Run: headless pygame with SDL's dummy video driver; simulated clock (each Clock.tick advances the game by its frame time, no real sleeping); random seed 0; keys injected as events and as key.get_pressed() state; no mouse input.
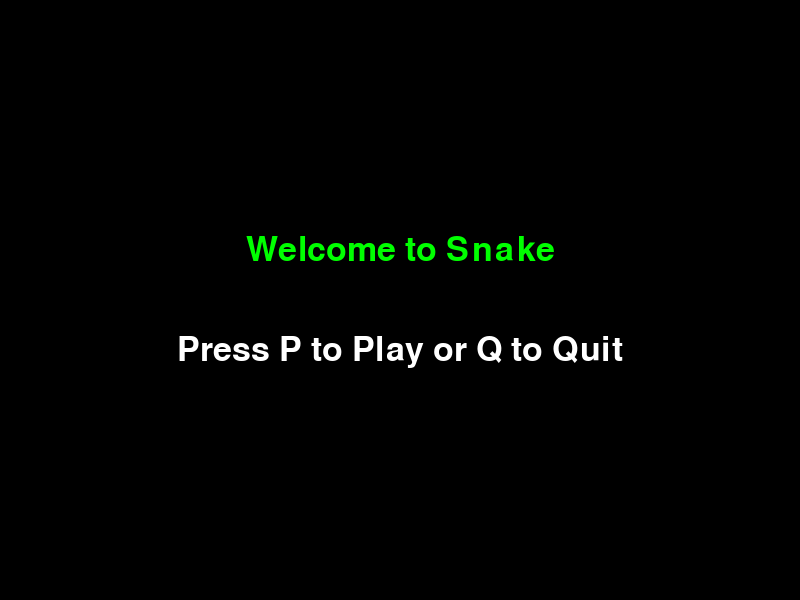
Frame 1 of 4 · flips 1–60 · no input
Frame 2 of 4 · flips 61–180 · tapped SPACE, RETURN · held RIGHT (→), D · screen unchanged from frame 1, image omitted
Frame 3 of 4 · flips 181–300 · held DOWN (↓), S · screen unchanged from frame 2, image omitted
Frame 4 of 4 · flips 301–420 · held LEFT (←), A, UP (↑), W · screen unchanged from frame 3, image omitted

The pygame program that drew these frames:

import pygame
import random

# Initialize Pygame
pygame.init()

# Colors
WHITE = (255, 255, 255)
RED = (255, 0, 0)
GREEN = (0, 255, 0)
BLACK = (0, 0, 0)
YELLOW = (255, 255, 0)

# Screen dimensions
WIDTH = 800
HEIGHT = 600

# Snake and food size
BLOCK_SIZE = 20

# Initialize screen
screen = pygame.display.set_mode((WIDTH, HEIGHT))
pygame.display.set_caption('Snake Game')

clock = pygame.time.Clock()

def draw_snake(snake_list):
    for i, block in enumerate(snake_list):
        if i == len(snake_list) - 1:  # Head
            pygame.draw.rect(screen, YELLOW, [block[0], block[1], BLOCK_SIZE, BLOCK_SIZE])
            eye_radius = BLOCK_SIZE // 5
            pygame.draw.circle(screen, BLACK, (block[0] + BLOCK_SIZE // 4, block[1] + BLOCK_SIZE // 4), eye_radius)
            pygame.draw.circle(screen, BLACK, (block[0] + 3 * BLOCK_SIZE // 4, block[1] + BLOCK_SIZE // 4), eye_radius)
        else:  # Body
            pygame.draw.rect(screen, GREEN, [block[0], block[1], BLOCK_SIZE, BLOCK_SIZE])

def draw_food(foodx, foody):
    pygame.draw.circle(screen, RED, (foodx + BLOCK_SIZE // 2, foody + BLOCK_SIZE // 2), BLOCK_SIZE // 2)

def display_score(score):
    font = pygame.font.SysFont(None, 35)
    score_text = font.render(f"Score: {score}", True, WHITE)
    screen.blit(score_text, [10, 10])

def message(msg, color, y_displace=0):
    font = pygame.font.SysFont(None, 50)
    text = font.render(msg, True, color)
    text_rect = text.get_rect(center=(WIDTH/2, HEIGHT/2 + y_displace))
    screen.blit(text, text_rect)

def game_intro():
    intro = True
    while intro:
        screen.fill(BLACK)
        message("Welcome to Snake", GREEN, -50)
        message("Press P to Play or Q to Quit", WHITE, 50)
        pygame.display.update()

        for event in pygame.event.get():
            if event.type == pygame.QUIT:
                return False
            if event.type == pygame.KEYDOWN:
                if event.key == pygame.K_p:
                    return True
                if event.key == pygame.K_q:
                    return False

def game_loop():
    game_over = False
    game_close = False

    x1 = WIDTH / 2
    y1 = HEIGHT / 2

    x1_change = 0
    y1_change = 0

    snake_list = []
    length_of_snake = 1

    foodx = round(random.randrange(0, WIDTH - BLOCK_SIZE) / BLOCK_SIZE) * BLOCK_SIZE
    foody = round(random.randrange(0, HEIGHT - BLOCK_SIZE) / BLOCK_SIZE) * BLOCK_SIZE

    score = 0

    while not game_over:

        while game_close:
            screen.fill(BLACK)
            message("Game Over!", RED, -50)
            message(f"Final Score: {score}", WHITE, 0)
            message("Press P to Play Again or Q to Quit", WHITE, 50)
            pygame.display.update()

            for event in pygame.event.get():
                if event.type == pygame.KEYDOWN:
                    if event.key == pygame.K_q:
                        game_over = True
                        game_close = False
                    if event.key == pygame.K_p:
                        return True

        for event in pygame.event.get():
            if event.type == pygame.QUIT:
                game_over = True
            if event.type == pygame.KEYDOWN:
                if event.key == pygame.K_LEFT and x1_change == 0:
                    x1_change = -BLOCK_SIZE
                    y1_change = 0
                elif event.key == pygame.K_RIGHT and x1_change == 0:
                    x1_change = BLOCK_SIZE
                    y1_change = 0
                elif event.key == pygame.K_UP and y1_change == 0:
                    y1_change = -BLOCK_SIZE
                    x1_change = 0
                elif event.key == pygame.K_DOWN and y1_change == 0:
                    y1_change = BLOCK_SIZE
                    x1_change = 0

        if x1 >= WIDTH or x1 < 0 or y1 >= HEIGHT or y1 < 0:
            game_close = True

        x1 += x1_change
        y1 += y1_change
        screen.fill(BLACK)
        draw_food(foodx, foody)
        snake_head = [x1, y1]
        snake_list.append(snake_head)

        if len(snake_list) > length_of_snake:
            del snake_list[0]

        for segment in snake_list[:-1]:
            if segment == snake_head:
                game_close = True

        draw_snake(snake_list)
        display_score(score)
        pygame.display.update()

        if x1 == foodx and y1 == foody:
            foodx = round(random.randrange(0, WIDTH - BLOCK_SIZE) / BLOCK_SIZE) * BLOCK_SIZE
            foody = round(random.randrange(0, HEIGHT - BLOCK_SIZE) / BLOCK_SIZE) * BLOCK_SIZE
            length_of_snake += 1
            score += 10

        clock.tick(15)

    return False

def main():
    while True:
        if game_intro():
            if not game_loop():
                break
        else:
            break

    pygame.quit()

if __name__ == "__main__":
    main()
